Run: headless pygame with SDL's dummy video driver; simulated clock (each Clock.tick advances the game by its frame time, no real sleeping); random seed 0; keys injected as events and as key.get_pressed() state; no mouse input.
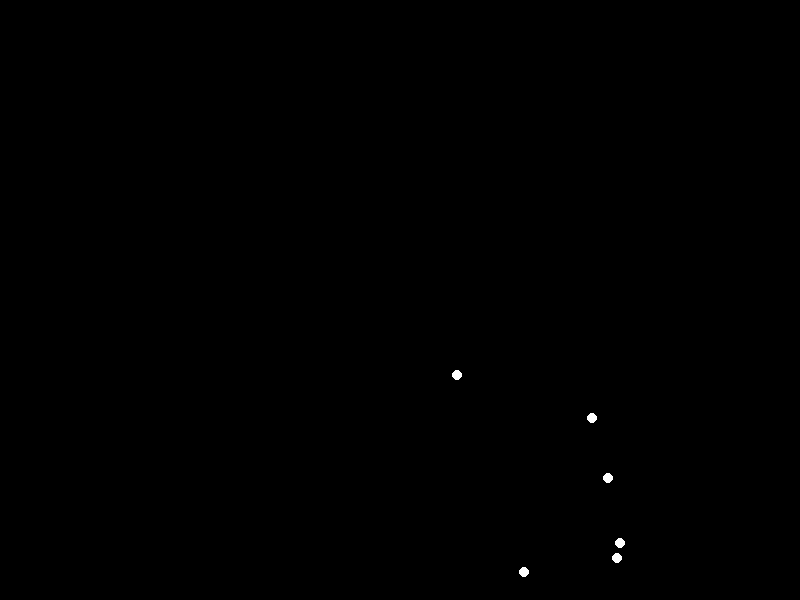
Frame 1 of 4 · flips 1–60 · no input
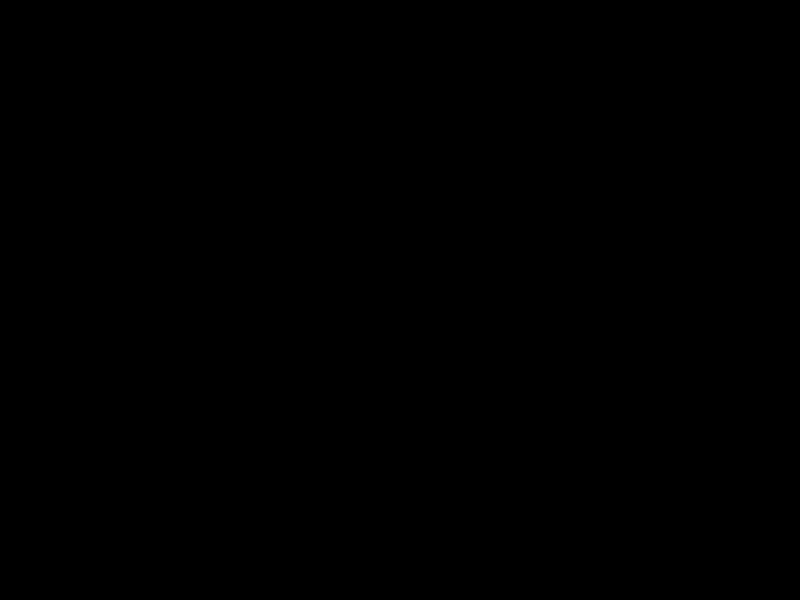
Frame 2 of 4 · flips 61–180 · tapped SPACE, RETURN · held RIGHT (→), D
Frame 3 of 4 · flips 181–300 · held DOWN (↓), S · screen unchanged from frame 2, image omitted
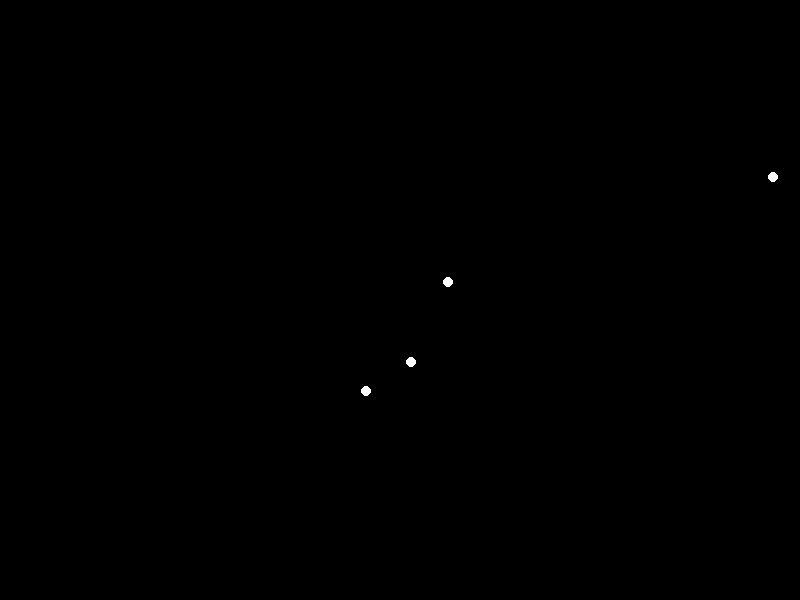
Frame 4 of 4 · flips 301–420 · held LEFT (←), A, UP (↑), W

The pygame program that drew these frames:


import pygame
import sys
import math

# Constants
WIDTH, HEIGHT = 800, 600
POINT_RADIUS = 5
BACKGROUND_COLOR = (0, 0, 0)  # Black
POINT_COLOR = (255, 255, 255)  # White
FPS = 30

# Joint movement offsets for the sitting animation
joint_positions = [
    {'x': 400, 'y': 200},  # Head
    {'x': 370, 'y': 250},  # Left Shoulder
    {'x': 430, 'y': 250},  # Right Shoulder
    {'x': 360, 'y': 320},  # Left Elbow
    {'x': 440, 'y': 320},  # Right Elbow
    {'x': 350, 'y': 400},  # Left Hand
    {'x': 450, 'y': 400},  # Right Hand
    {'x': 370, 'y': 380},  # Waist Left
    {'x': 430, 'y': 380},  # Waist Right
    {'x': 360, 'y': 480},  # Left Knee
    {'x': 440, 'y': 480},  # Right Knee
    {'x': 350, 'y': 550},  # Left Foot
    {'x': 450, 'y': 550},  # Right Foot
    {'x': 400, 'y': 350},  # Spine Mid-top
    {'x': 400, 'y': 400},  # Spine Mid-bottom
]

# Function to animate the joint positions
def animate_points():
    for index, joint in enumerate(joint_positions):
        amplitude_x = 5 + (index % 3) * 2  # Adding natural variation
        amplitude_y = 3 + (index % 2) * 4
        frequency = 0.1 + (index % 5) * 0.03

        # Update positions with natural oscillation
        joint['x'] += amplitude_x * math.sin(pygame.time.get_ticks() * 0.002 * frequency)
        joint['y'] += amplitude_y * math.cos(pygame.time.get_ticks() * 0.002 * frequency)

# Main program
def main():
    pygame.init()
    screen = pygame.display.set_mode((WIDTH, HEIGHT))
    pygame.display.set_caption('Biological Motion: Sitting Happy Woman')
    clock = pygame.time.Clock()

    while True:
        for event in pygame.event.get():
            if event.type == pygame.QUIT:
                pygame.quit()
                sys.exit()

        screen.fill(BACKGROUND_COLOR)
        animate_points()

        # Draw the points
        for joint in joint_positions:
            pygame.draw.circle(screen, POINT_COLOR, (int(joint['x']), int(joint['y'])), POINT_RADIUS)

        pygame.display.flip()
        clock.tick(FPS)

if __name__ == '__main__':
    main()
